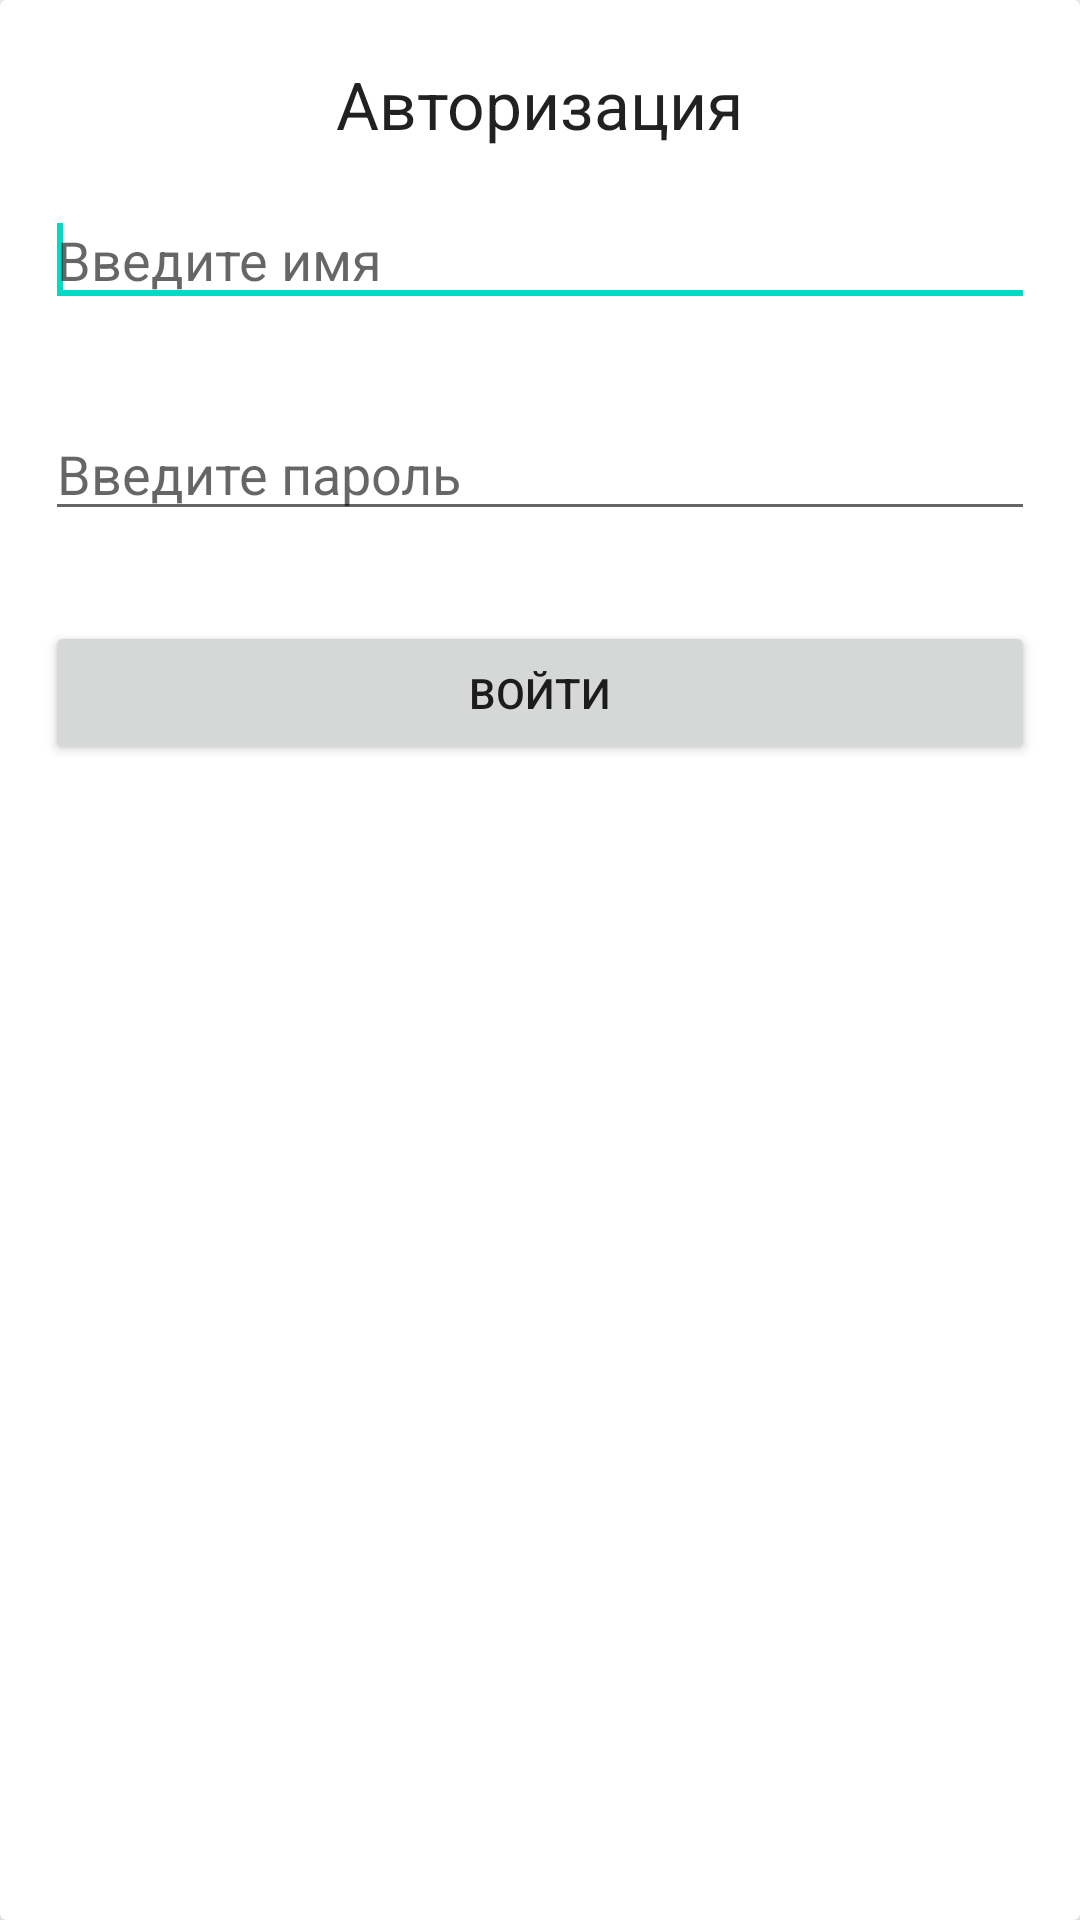

This screen was rendered from an Android layout file. Write that file and the resources it references.
<!-- AndroidManifest.xml: application theme Theme.Pchecker -->
<!-- res/layout/signin_dialog.xml -->
<?xml version="1.0" encoding="utf-8"?>
<androidx.cardview.widget.CardView
    xmlns:android="http://schemas.android.com/apk/res/android"
    xmlns:app="http://schemas.android.com/apk/res-auto"
    android:layout_width="match_parent"
    android:layout_height="match_parent"

    app:cardElevation="10dp">
    <LinearLayout
        android:orientation="vertical"
        android:layout_width="match_parent"
        android:layout_height="match_parent">

        <TextView
            android:id="@+id/Login"
            android:layout_width="wrap_content"
            android:layout_height="wrap_content"
            android:layout_gravity="center_horizontal"
            android:layout_marginTop="20dp"

            android:text="Авторизация"
            android:textAppearance="?android:attr/textAppearanceLarge" />


        <EditText
            android:id="@+id/edit_username"
            android:layout_width="match_parent"
            android:layout_height="wrap_content"

            android:layout_margin="15dp"
            android:hint="Введите имя ">

            <requestFocus />
        </EditText>


        <EditText
            android:id="@+id/edit_password"
            android:layout_width="match_parent"
            android:layout_height="wrap_content"
            android:layout_margin="15dp"
            android:hint="Введите пароль"
            android:inputType="textPassword" />


        <Button
            android:id="@+id/button_sign"
            android:layout_width="match_parent"
            android:layout_height="wrap_content"
            android:layout_below="@+id/edit_password"
            android:layout_centerHorizontal="true"
            android:layout_margin="15dp"
            android:onClick="openScanner"
            android:text="Войти" />

        <ProgressBar
            android:id="@+id/progressbar_loading"
            android:layout_width="wrap_content"
            android:layout_height="wrap_content"
            android:layout_gravity="center"
            android:visibility="gone" />

    </LinearLayout>


</androidx.cardview.widget.CardView>
<!-- resources referenced by this layout -->
<resources>
  <style name="Theme.Pchecker" parent="Theme.MaterialComponents.DayNight.NoActionBar">
          
          <item name="colorPrimary">@color/purple_500</item>
          <item name="colorPrimaryVariant">@color/purple_700</item>
          <item name="colorOnPrimary">@color/white</item>
          
          <item name="colorSecondary">@color/teal_200</item>
          <item name="colorSecondaryVariant">@color/teal_700</item>
          <item name="colorOnSecondary">@color/black</item>
          
          <item name="android:statusBarColor" tools:targetApi="l">?attr/colorPrimaryVariant</item>
          
  
          <item name="windowNoTitle">true</item>
          <item name="android:windowFullscreen">true</item>
      </style>
  <color name="purple_500">#FF6200EE</color>
  <color name="purple_700">#FF3700B3</color>
  <color name="white">#FFFFFFFF</color>
  <color name="teal_200">#FF03DAC5</color>
  <color name="teal_700">#FF018786</color>
  <color name="black">#FF000000</color>
</resources>
